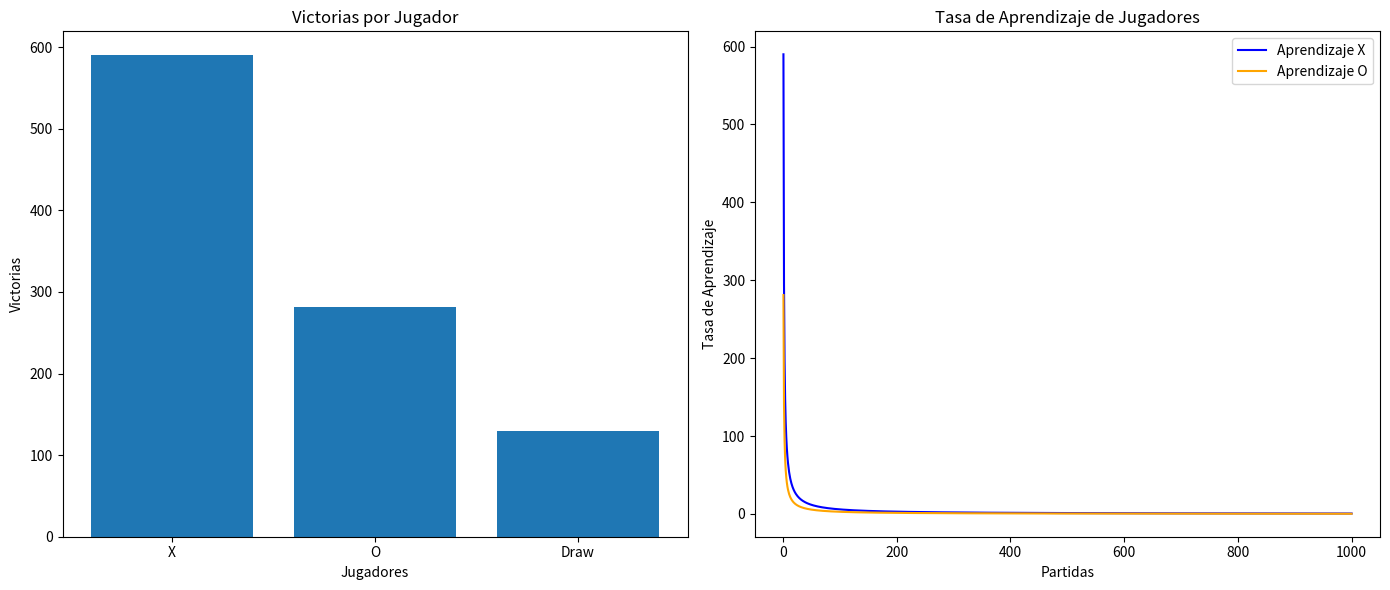

Reproduce this figure in Python.
import random
import matplotlib.pyplot as plt

class TicTacToeGame:
    def __init__(self):
        self.trainings = []
        self.board = [['-' for _ in range(3)] for _ in range(3)]
        self.current_player = 'X'
        self.scores = {'X': 0, 'O': 0, 'draw': 0}

    def read_training_file(self, filename):
        try:
            with open(filename, 'r') as file:
                lines = file.readlines()

            current_move = None
            current_board = []
            for line in lines:
                line = line.strip()

                if line == '':
                    continue

                # Si la línea contiene coordenadas, guarda el movimiento
                if line[0].isdigit():  # Verifica si la línea comienza con un número
                    if current_board:
                        # Almacena el último movimiento junto con el tablero
                        self.trainings.append((current_move, current_board))
                        current_board = []  # Reinicia el tablero para el siguiente bloque

                    # Lee las coordenadas del movimiento
                    parts = line.split()
                    if len(parts) == 2:
                        current_move = (int(parts[0]), int(parts[1]))
                    else:
                        print(f"Error: formato incorrecto en la línea '{line}'")
                else:
                    # Almacena cada fila del tablero
                    current_board.append(list(line))

            # Asegúrate de que el último bloque sea agregado
            if current_move is not None and current_board:
                self.trainings.append((current_move, current_board))

        except FileNotFoundError:
            print(f"Error: No se puede encontrar el archivo '{filename}'")
        except Exception as e:
            print(f"Error inesperado: {str(e)}")

    def print_trainings(self):
        if not self.trainings:
            print("No se encontraron datos de entrenamiento.")
            return

        for i, (move, board) in enumerate(self.trainings):
            print(f"\nEntrenamiento {i + 1}:")
            print(f"Siguiente movimiento: {move}")
            for row in board:
                print(' '.join(row))
        print(f"\nTotal de entrenamientos: {len(self.trainings)}")

    def print_board(self):
        for row in self.board:
            print(' '.join(row))
        print()

    def check_winner(self):
        # Verifica filas, columnas y diagonales para un ganador
        for row in self.board:
            if row.count(row[0]) == 3 and row[0] != '-':
                return row[0]

        for col in range(3):
            if self.board[0][col] == self.board[1][col] == self.board[2][col] and self.board[0][col] != '-':
                return self.board[0][col]

        if self.board[0][0] == self.board[1][1] == self.board[2][2] and self.board[0][0] != '-':
            return self.board[0][0]

        if self.board[0][2] == self.board[1][1] == self.board[2][0] and self.board[0][2] != '-':
            return self.board[0][2]

        return None

    def play_game(self):
        self.board = [['-' for _ in range(3)] for _ in range(3)]  # Reiniciar el tablero
        self.current_player = 'X'
        while True:
            row, col = self.get_random_move()

            if self.board[row][col] == '-':
                self.board[row][col] = self.current_player
            else:
                continue

            winner = self.check_winner()
            if winner:
                self.scores[winner] += 1
                return winner

            if all(cell != '-' for row in self.board for cell in row):  # Empate
                self.scores['draw'] += 1
                return 'draw'

            # Cambiar de jugador
            self.current_player = 'O' if self.current_player == 'X' else 'X'

    def get_random_move(self):
        # Método para obtener un movimiento aleatorio
        empty_cells = [(r, c) for r in range(3) for c in range(3) if self.board[r][c] == '-']
        return random.choice(empty_cells) if empty_cells else (0, 0)

    def plot_results(self, iterations):
        # Graficar los resultados
        x_values = list(range(1, iterations + 1))
        plt.figure(figsize=(14, 6))

        # Gráfica de victorias
        plt.subplot(1, 2, 1)
        plt.bar(['X', 'O', 'Draw'], [self.scores['X'], self.scores['O'], self.scores['draw']])
        plt.xlabel('Jugadores')
        plt.ylabel('Victorias')
        plt.title('Victorias por Jugador')

        # Gráfica de aprendizaje
        plt.subplot(1, 2, 2)
        plt.plot(x_values, [self.scores['X'] / (i + 1) for i in range(iterations)], label='Aprendizaje X', color='blue')
        plt.plot(x_values, [self.scores['O'] / (i + 1) for i in range(iterations)], label='Aprendizaje O', color='orange')
        plt.xlabel('Partidas')
        plt.ylabel('Tasa de Aprendizaje')
        plt.title('Tasa de Aprendizaje de Jugadores')
        plt.legend()
        plt.tight_layout()
        plt.show()

# Función principal para ejecutar el juego
def main():
    game = TicTacToeGame()
    game.read_training_file('C:/Users/utp/Documents/Class300924/RedNeuroTriqui/board_train_data.txt')
    game.print_trainings()

    iterations = 0
    max_iterations = 1000  # Límite para el número máximo de partidas
    consecutive_draws = 0  # Contador de empates consecutivos

    while iterations < max_iterations and consecutive_draws < 10:
        winner = game.play_game()
        iterations += 1

        # Verificar si fue empate
        if winner == 'draw':
            consecutive_draws += 1
        else:
            consecutive_draws = 0

    # Graficar los resultados
    game.plot_results(iterations)
    
    

# Ejecutar el programa principal
if __name__ == "__main__":
    main()
